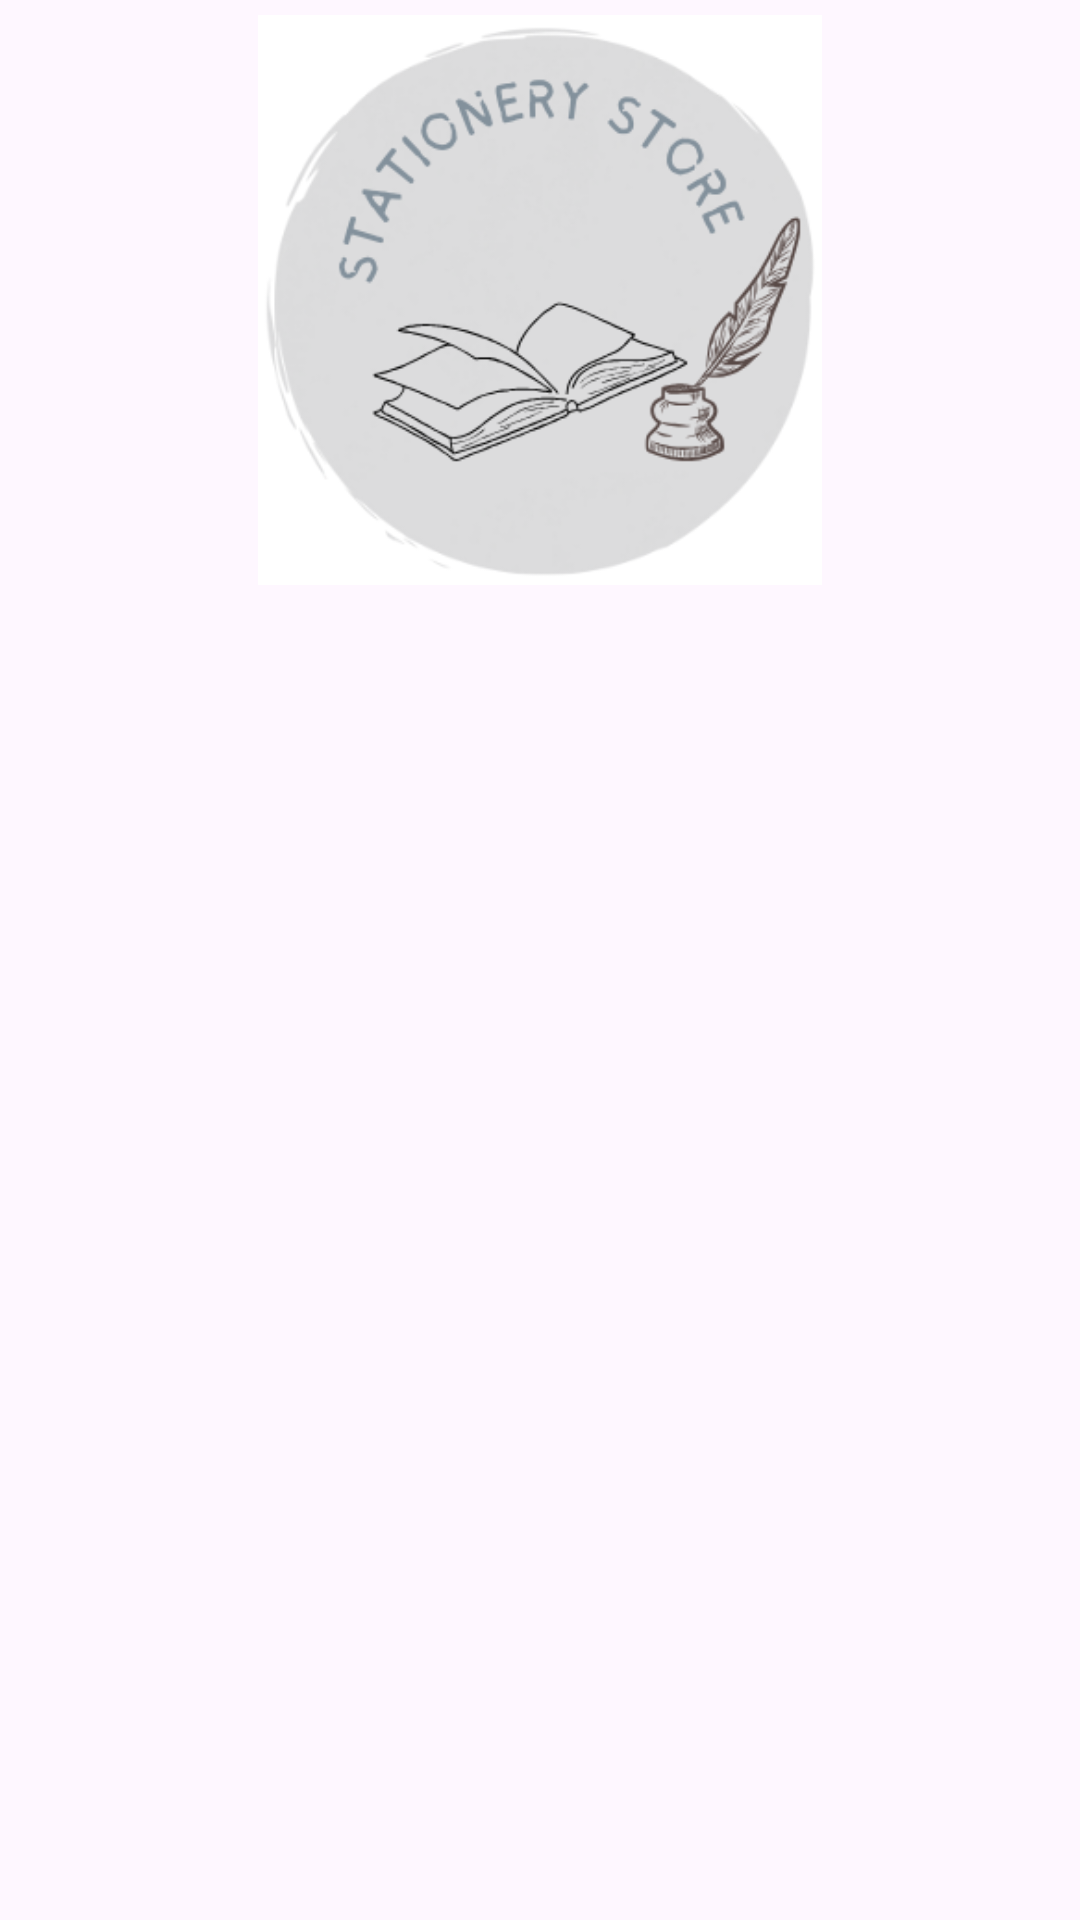

Android layout source for this screen:
<!-- AndroidManifest.xml: application theme Theme.LearningToolsManager -->
<!-- res/layout/header_layout.xml -->
<?xml version="1.0" encoding="utf-8"?>
<LinearLayout xmlns:android="http://schemas.android.com/apk/res/android"
    android:layout_width="match_parent"
    android:layout_height="match_parent"
    android:layout_gravity="center">

    <ImageView
        android:padding="5dp"
        android:layout_width="match_parent"
        android:layout_height="200dp"
        android:src="@mipmap/logo"/>
</LinearLayout>
<!-- resources referenced by this layout -->
<resources>
  <!-- mipmap logo: png bitmap (mipmap-hdpi, 45867 bytes) -->
  <style name="Theme.LearningToolsManager" parent="Base.Theme.LearningToolsManager" />
  <style name="Base.Theme.LearningToolsManager" parent="Theme.Material3.DayNight.NoActionBar">
          
          
      </style>
</resources>
